Run: headless pygame with SDL's dummy video driver; simulated clock (each Clock.tick advances the game by its frame time, no real sleeping); random seed 0; keys injected as events and as key.get_pressed() state; no mouse input.
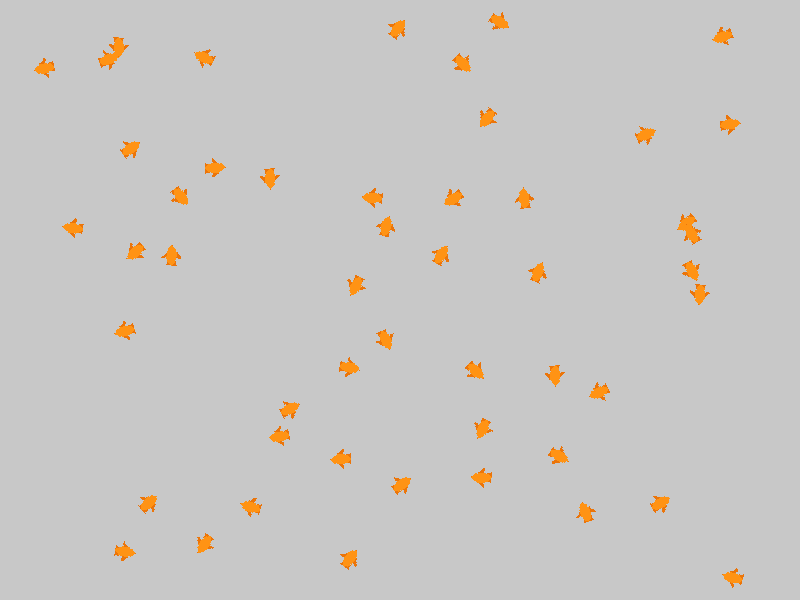
Frame 1 of 4 · flips 1–60 · no input
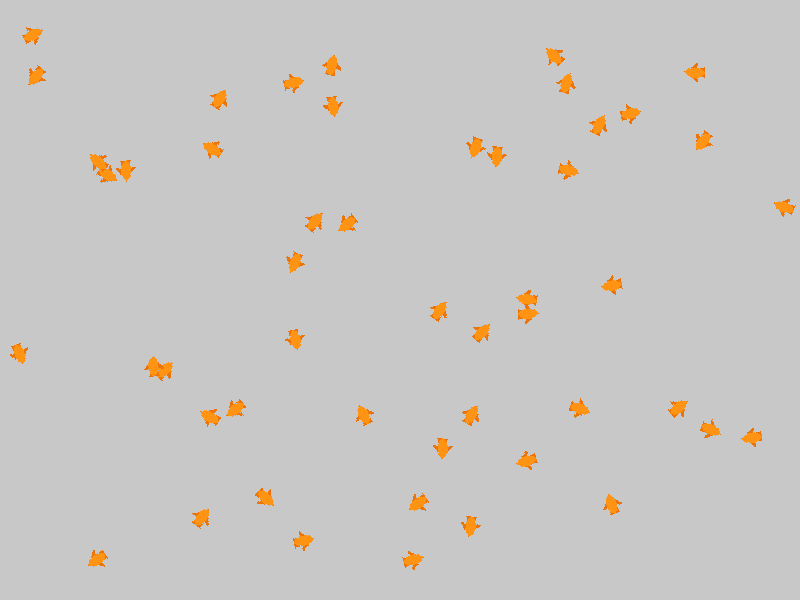
Frame 2 of 4 · flips 61–180 · tapped SPACE, RETURN · held RIGHT (→), D
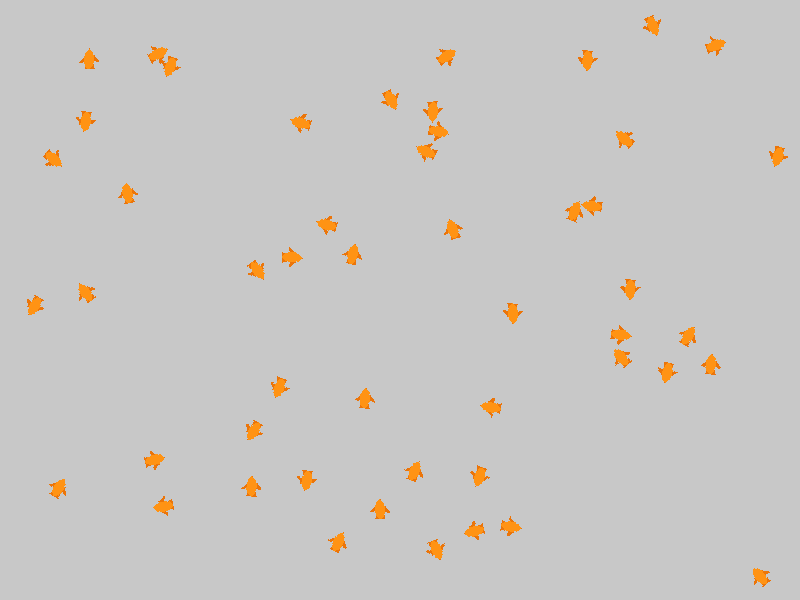
Frame 3 of 4 · flips 181–300 · held DOWN (↓), S
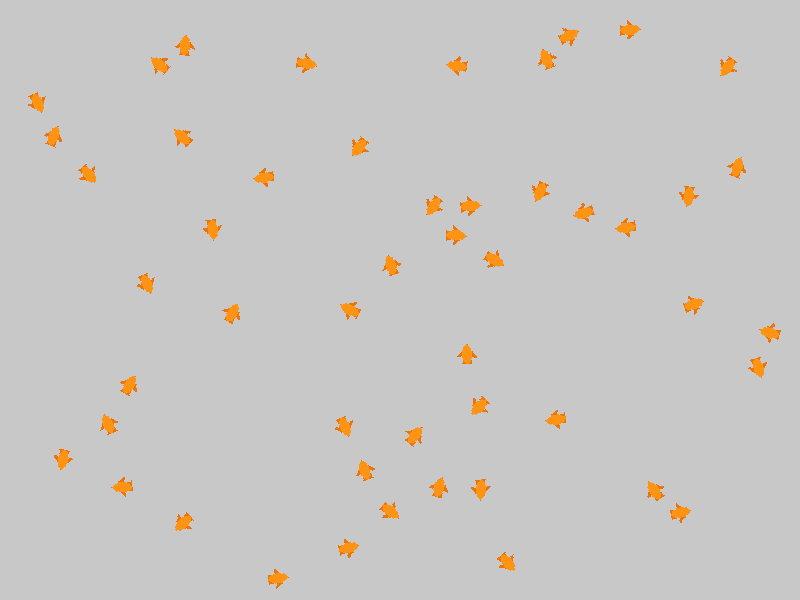
Frame 4 of 4 · flips 301–420 · held LEFT (←), A, UP (↑), W

The pygame program that drew these frames:

import pygame
import random
import math

pygame.init()

# Screen dimensions
WIDTH, HEIGHT = 800, 600

# Colors
OCEAN = (200, 200, 200)

# Flocking parameters
NUM_ENTITIES = 50
MAX_SPEED = 1.5
PERCEPTION_RADIUS = 200
SEPARATION_DISTANCE = 50
TURN_RATE = 1  # Controls how quickly the velocity aligns with the desired direction
EDGE_THRESHOLD = 50  # Distance from the edge where the repelling force is applied
EDGE_FORCE = 0.15  # Magnitude of the repelling force


# Entity class
class Entity:
    def __init__(self, x, y):
        self.position = pygame.Vector2(x, y)
        self.velocity = pygame.Vector2(random.uniform(-1, 1), random.uniform(-1, 1))
        self.velocity.scale_to_length(MAX_SPEED)
        self.desired_velocity = self.velocity  # Add desired_velocity to handle gradual turns.
        self.edge_force = pygame.Vector2(0, 0)
        self.separation_force = pygame.Vector2(0, 0)
        self.desired_pos = pygame.Vector2(0, 0)
        self.vel = pygame.Vector2(0, 0)

    def update(self, flock):
        # Compute the desired velocity based on flocking behavior
        average_velocity = pygame.Vector2(0, 0)
        average_position = pygame.Vector2(0, 0)
        average_separation = pygame.Vector2(0, 0)
        num_neighbors_sep = 0
        num_neighbors_per = 0

        for other in flock:
            if other == self:
                continue

            distance = self.distance_to(other)

            if distance < PERCEPTION_RADIUS:
                average_velocity += other.velocity
                average_position += other.position
                num_neighbors_per += 1

            if distance < SEPARATION_DISTANCE:
                diff = self.position - other.position
                diff.scale_to_length(1 / distance)
                average_separation += diff
                num_neighbors_sep += 1

        self.edge_force = self.wrap_edges()        
        

        # Adjust desired velocity based on flocking rules
        self.desired_velocity = self.velocity +  self.edge_force

        if num_neighbors_per > 0 :
            average_position += self.position
            average_velocity += self.velocity
            num_neighbors_per += 1
            average_velocity /= num_neighbors_per
            average_position /= (num_neighbors_per)
            self.desired_velocity -= (average_velocity * 0.1)
            #self.desired_velocity -= (average_position)

        if num_neighbors_sep > 0 :
            #average_separation = average_separation / num_neighbors_sep
            self.desired_velocity += (average_separation * 1)
            
        self.separation_force = average_separation
        self.desired_pos = average_position
        self.vel = average_velocity
        

        if self.desired_velocity.length() > MAX_SPEED:
            self.desired_velocity.scale_to_length(MAX_SPEED)
        # Gradually move velocity toward desired_velocity
        self.velocity = self.velocity.lerp(self.desired_velocity, TURN_RATE)

        # Update position
        self.position += self.velocity

    def wrap_edges(self):
        edge_force = pygame.Vector2(0, 0)
        if self.position.x < EDGE_THRESHOLD:
            edge_force.x = EDGE_FORCE * (EDGE_THRESHOLD - self.position.x) / EDGE_THRESHOLD
        elif self.position.x > WIDTH - EDGE_THRESHOLD:
            edge_force.x = -EDGE_FORCE * (self.position.x - (WIDTH - EDGE_THRESHOLD)) / EDGE_THRESHOLD

        if self.position.y < EDGE_THRESHOLD:
            edge_force.y = EDGE_FORCE * (EDGE_THRESHOLD - self.position.y) / EDGE_THRESHOLD
        elif self.position.y > HEIGHT - EDGE_THRESHOLD:
            edge_force.y = -EDGE_FORCE * (self.position.y - (HEIGHT - EDGE_THRESHOLD)) / EDGE_THRESHOLD

        return edge_force

    def distance_to(self, other):
        return math.sqrt((self.position.x - other.position.x) ** 2 + (self.position.y - other.position.y) ** 2)


# Create the flock
flock = [Entity(random.randint(0, WIDTH), random.randint(0, HEIGHT)) for _ in range(NUM_ENTITIES)]

# Initialize the screen
screen = pygame.display.set_mode((WIDTH, HEIGHT))
pygame.display.set_caption("Ribja Simulacija")

def draw_fish(screen, position, velocity):
    # Calculate the angle of rotation based on velocity
    angle = math.degrees(math.atan2(-velocity.y, velocity.x))  # Negative y to align with pygame's coordinates
    
    # Create a surface for the fish
    fish_surface = pygame.Surface((30, 20), pygame.SRCALPHA)  # Width 30, Height 15
    fish_surface.fill((0, 0, 0, 0))  # Transparent background
    
    
    # Draw fins (triangles)
    fin_color = (235, 117, 10)
    pygame.draw.polygon(fish_surface, fin_color, [(13, 5), (7, 0), (10, 10)])  # Left fin
    pygame.draw.polygon(fish_surface, fin_color, [(13, 15), (7, 20), (10, 10)])  # Right fin
    pygame.draw.polygon(fish_surface, fin_color, [(0, 5), (0, 15), (20, 10)])  # Tail fin

    # Draw the ellipse (body)
    pygame.draw.ellipse(fish_surface, (255, 147, 20), (0, 5, 20, 10))  # Ellipse slightly offset
    # Rotate the surface to align with the velocity direction
    rotated_surface = pygame.transform.rotate(fish_surface, angle)
    rotated_rect = rotated_surface.get_rect(center=(int(position.x), int(position.y)))

    # Draw the rotated fish onto the main screen
    screen.blit(rotated_surface, rotated_rect)


def main():
    running = True
    clock = pygame.time.Clock()

    while running:
        for event in pygame.event.get():
            if event.type == pygame.QUIT:
                running = False

        screen.fill(OCEAN)

        for entity in flock:
            entity.update(flock)

            draw_fish(screen, entity.position, entity.velocity)
            #pygame.draw.line(screen, (255, 0, 0), entity.position, entity.position + entity.separation_force * 30, 1)
            #pygame.draw.line(screen, (0,255,0), entity.position, entity.desired_pos, 1)
            #pygame.draw.line(screen, (255, 255, 255), entity.position, entity.position + entity.vel * 30, 1)

        pygame.display.flip()
        clock.tick(60)

    pygame.quit()


if __name__ == "__main__":
    main()
